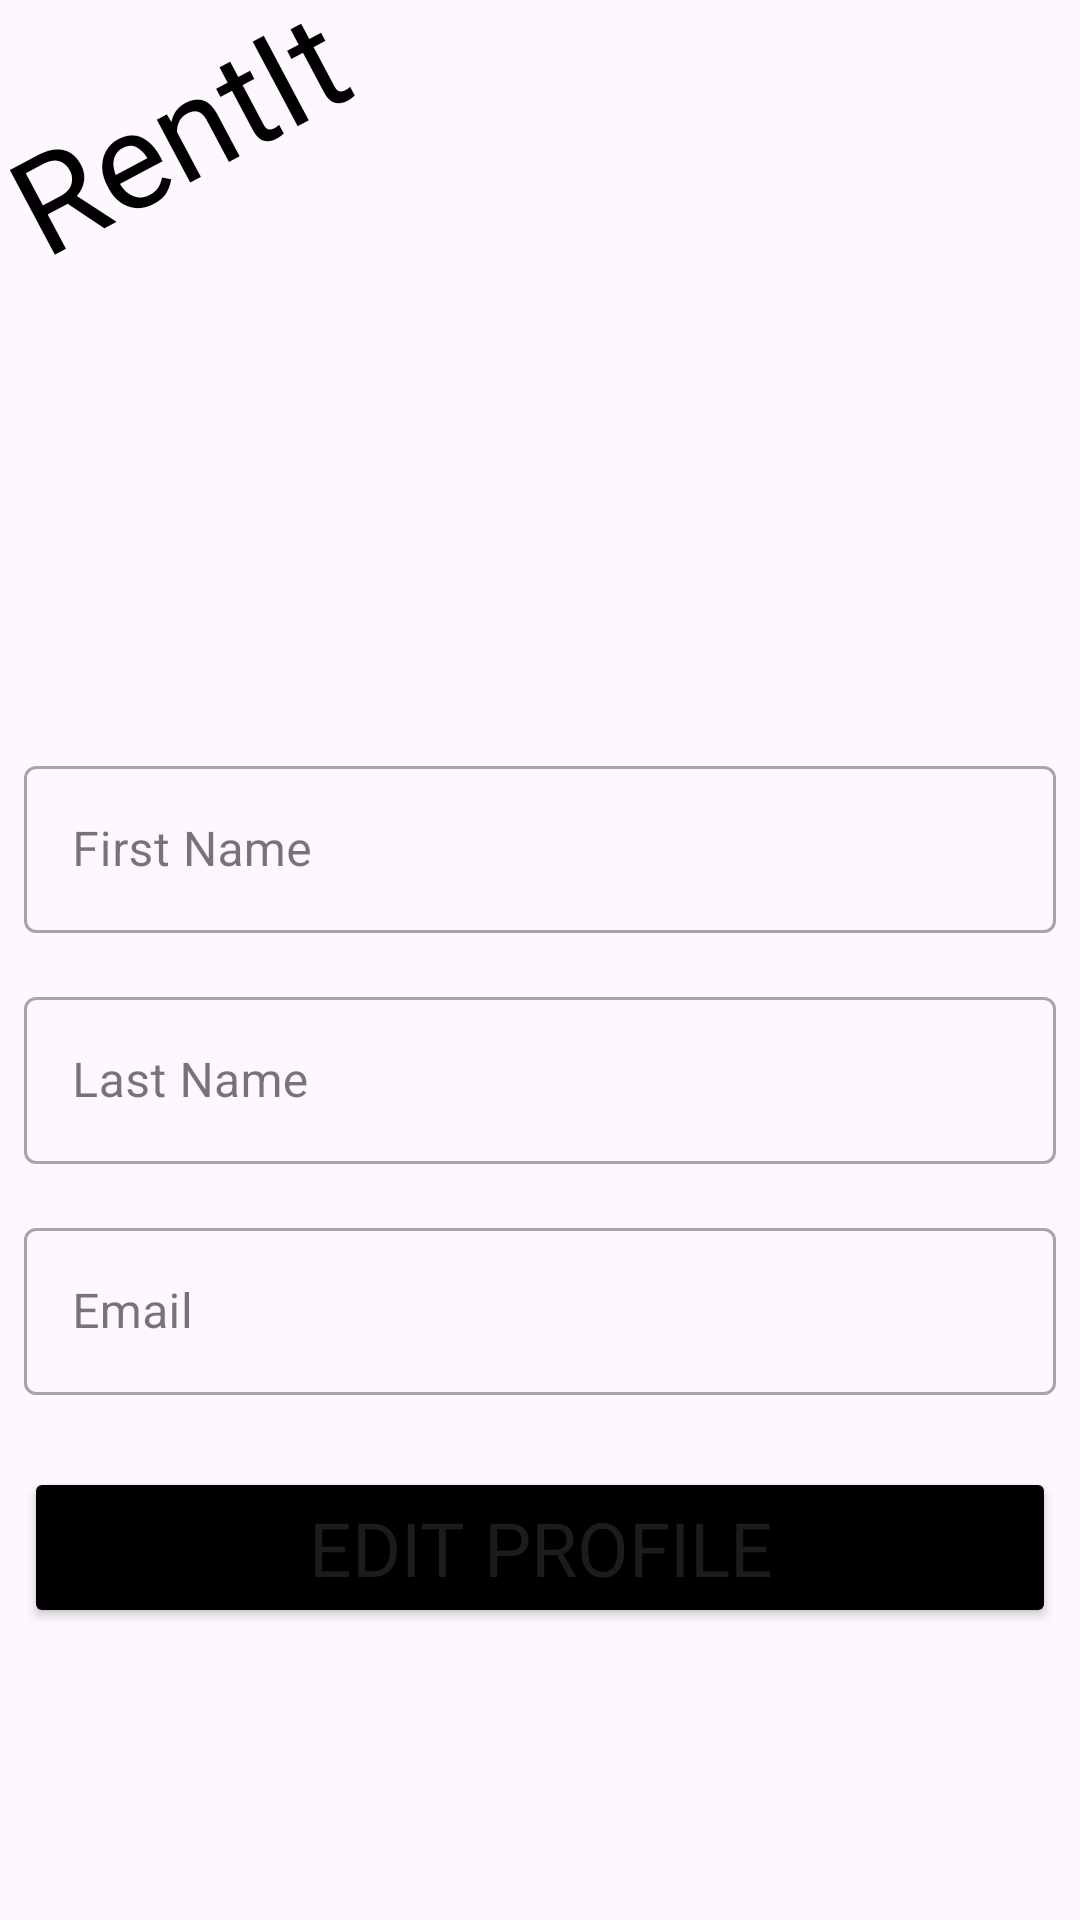

Produce the Android XML layout that renders to this screen, including the resource entries it uses.
<!-- AndroidManifest.xml: application theme Theme.RentIt -->
<!-- res/layout/fragment_user_profile.xml -->
<?xml version="1.0" encoding="utf-8"?>
<androidx.constraintlayout.widget.ConstraintLayout xmlns:android="http://schemas.android.com/apk/res/android"
    xmlns:app="http://schemas.android.com/apk/res-auto"
    xmlns:tools="http://schemas.android.com/tools"
    android:layout_width="match_parent"
    android:layout_height="match_parent"
    tools:context="com.idz.rentit.fragments.UserProfileFragment">

    <ScrollView
        android:layout_width="match_parent"
        android:layout_height="match_parent"
        app:layout_constraintBottom_toBottomOf="parent"
        app:layout_constraintEnd_toEndOf="parent"
        app:layout_constraintHorizontal_bias="0.0"
        app:layout_constraintStart_toStartOf="parent"
        app:layout_constraintTop_toTopOf="parent"
        app:layout_constraintVertical_bias="1.0">

        <androidx.appcompat.widget.LinearLayoutCompat
            android:layout_width="match_parent"
            android:layout_height="wrap_content"
            android:orientation="vertical">

            <FrameLayout
                android:id="@+id/user_profile_fragment_frame"
                android:layout_width="match_parent"
                android:layout_height="250dp">

                <TextView
                    android:id="@+id/sign_up_fragment_headline6"
                    android:layout_width="0dp"
                    android:layout_height="wrap_content"
                    android:layout_marginStart="100dp"
                    android:layout_marginTop="20dp"
                    android:layout_marginEnd="100dp"
                    android:fontFamily="@font/grand_hotel"
                    android:gravity="center"
                    android:text="Sign Up"
                    android:textColor="@color/black"
                    android:textSize="48sp"
                    app:layout_constraintEnd_toEndOf="parent"
                    app:layout_constraintStart_toStartOf="parent"
                    app:layout_constraintTop_toTopOf="parent" />

                <TextView
                    android:id="@+id/sign_up_fragment_headline7"
                    android:layout_width="wrap_content"
                    android:layout_height="87dp"
                    android:fontFamily="@font/grand_hotel"
                    android:gravity="center"
                    android:rotation="-28"
                    android:text="RentIt"
                    android:textColor="@color/black"
                    android:textSize="45sp"
                    app:layout_constraintBottom_toTopOf="@+id/sign_up_fragment_img"
                    app:layout_constraintEnd_toEndOf="@+id/sign_up_fragment_headline"
                    app:layout_constraintHorizontal_bias="0.0"
                    app:layout_constraintStart_toStartOf="parent"
                    app:layout_constraintTop_toTopOf="parent"
                    app:layout_constraintVertical_bias="0.0" />

                <ImageView
                    android:id="@+id/user_profile_fragment_img"
                    android:layout_width="match_parent"
                    android:layout_height="200dp"
                    android:layout_marginStart="100dp"
                    android:layout_marginTop="16dp"
                    android:layout_marginEnd="100dp"
                    android:scaleType="fitCenter"
                    android:src="@drawable/avatar"
                    app:layout_constraintEnd_toEndOf="parent"
                    app:layout_constraintStart_toStartOf="parent"
                    app:layout_constraintTop_toTopOf="parent" />

            </FrameLayout>

            <com.google.android.material.textfield.TextInputLayout
                android:id="@+id/user_profile_fragment_firstname_input_layout"
                style="@style/Widget.MaterialComponents.TextInputLayout.OutlinedBox"
                android:layout_width="match_parent"
                android:layout_height="wrap_content"
                android:layout_marginStart="8dp"
                android:layout_marginTop="0dp"
                android:layout_marginEnd="8dp"
                app:layout_constraintEnd_toEndOf="parent"
                app:layout_constraintStart_toStartOf="parent"
                app:layout_constraintTop_toBottomOf="@+id/user_profile_fragment_frame">

                <com.google.android.material.textfield.TextInputEditText
                    android:id="@+id/user_profile_fragment_firstname_input_et"
                    android:layout_width="match_parent"
                    android:layout_height="wrap_content"
                    android:hint="First Name" />
            </com.google.android.material.textfield.TextInputLayout>

            <com.google.android.material.textfield.TextInputLayout
                android:id="@+id/user_profile_fragment_lastname_input_layout"
                style="@style/Widget.MaterialComponents.TextInputLayout.OutlinedBox"
                android:layout_width="match_parent"
                android:layout_height="wrap_content"
                android:layout_marginStart="8dp"
                android:layout_marginTop="16dp"
                android:layout_marginEnd="8dp"
                app:layout_constraintEnd_toEndOf="parent"
                app:layout_constraintStart_toStartOf="parent"
                app:layout_constraintTop_toBottomOf="@+id/user_profile_fragment_firstname_input_layout">

                <com.google.android.material.textfield.TextInputEditText
                    android:id="@+id/user_profile_fragment_lastname_input_et"
                    android:layout_width="match_parent"
                    android:layout_height="wrap_content"
                    android:hint="Last Name" />
            </com.google.android.material.textfield.TextInputLayout>

            <com.google.android.material.textfield.TextInputLayout
                android:id="@+id/user_profile_fragment_email_input_layout"
                style="@style/Widget.MaterialComponents.TextInputLayout.OutlinedBox"
                android:layout_width="match_parent"
                android:layout_height="wrap_content"
                android:layout_marginStart="8dp"
                android:layout_marginTop="16dp"
                android:layout_marginEnd="8dp"
                app:layout_constraintEnd_toEndOf="parent"
                app:layout_constraintStart_toStartOf="parent"
                app:layout_constraintTop_toBottomOf="@+id/user_profile_fragment_lastname_input_layout">

                <com.google.android.material.textfield.TextInputEditText
                    android:id="@+id/user_profile_fragment_email_input_et"
                    android:layout_width="match_parent"
                    android:layout_height="wrap_content"
                    android:hint="Email" />
            </com.google.android.material.textfield.TextInputLayout>

            <Button
                android:id="@+id/user_profile_fragment_edit_profile_btn"
                android:layout_width="match_parent"
                android:layout_height="wrap_content"
                android:layout_marginStart="8dp"
                android:layout_marginTop="24dp"
                android:layout_marginEnd="8dp"
                android:backgroundTint="@color/black"
                android:fontFamily="@font/grand_hotel"
                android:text="edit profile"
                android:textSize="25sp"
                app:layout_constraintEnd_toEndOf="parent"
                app:layout_constraintStart_toStartOf="parent"
                app:layout_constraintTop_toBottomOf="@+id/user_profile_fragment_comments_btn" />

        </androidx.appcompat.widget.LinearLayoutCompat>
    </ScrollView>
</androidx.constraintlayout.widget.ConstraintLayout>
<!-- resources referenced by this layout -->
<resources>
  <color name="black">#FF000000</color>
  <style name="Theme.RentIt" parent="Base.Theme.RentIt" />
  <style name="Base.Theme.RentIt" parent="Theme.Material3.DayNight">
          
          <item name="windowActionBar">false</item>
          <item name="windowNoTitle">true</item>
      </style>
</resources>
